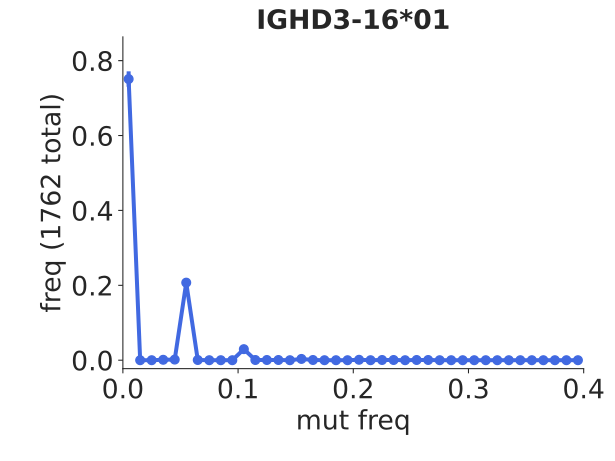

The file beside this chart, header and first rows:
bin_low_edge, contents, binlabel, error
-0.01, 0.0, , 0.0
0.0, 0.7509, , 0.02064
0.01, 0.0, , 0.0
0.02, 0.0, , 0.0
0.03, 0.001135, , 0.0008026
0.04, 0.001703, , 0.000983
0.05, 0.2072, , 0.01084
0.06, 0.0005675, , 0.0005675
0.07, 0.0, , 0.0
0.08, 0.0, , 0.0
0.09, 0.0, , 0.0
0.1, 0.02951, , 0.004093
0.11, 0.0005675, , 0.0005675
0.12, 0.0005675, , 0.0005675
0.13, 0.0005675, , 0.0005675
0.14, 0.0, , 0.0
0.15, 0.003405, , 0.00139
0.16, 0.0005675, , 0.0005675
0.17, 0.0, , 0.0
0.18, 0.0, , 0.0
0.19, 0.0, , 0.0
0.2, 0.001135, , 0.0008026
0.21, 0.0, , 0.0
0.22, 0.0005675, , 0.0005675
0.23, 0.0005675, , 0.0005675
0.24, 0.0, , 0.0
0.25, 0.0005675, , 0.0005675
0.26, 0.0005675, , 0.0005675
0.27, 0.0, , 0.0
0.28, 0.0, , 0.0
0.29, 0.0, , 0.0
0.3, 0.0, , 0.0
0.31, 0.0, , 0.0
0.32, 0.0, , 0.0
0.33, 0.0, , 0.0
0.34, 0.0, , 0.0
0.35, 0.0, , 0.0
0.36, 0.0, , 0.0
0.37, 0.0, , 0.0
0.38, 0.0, , 0.0
0.39, 0.0, , 0.0
0.4, 0.0, , 0.0
